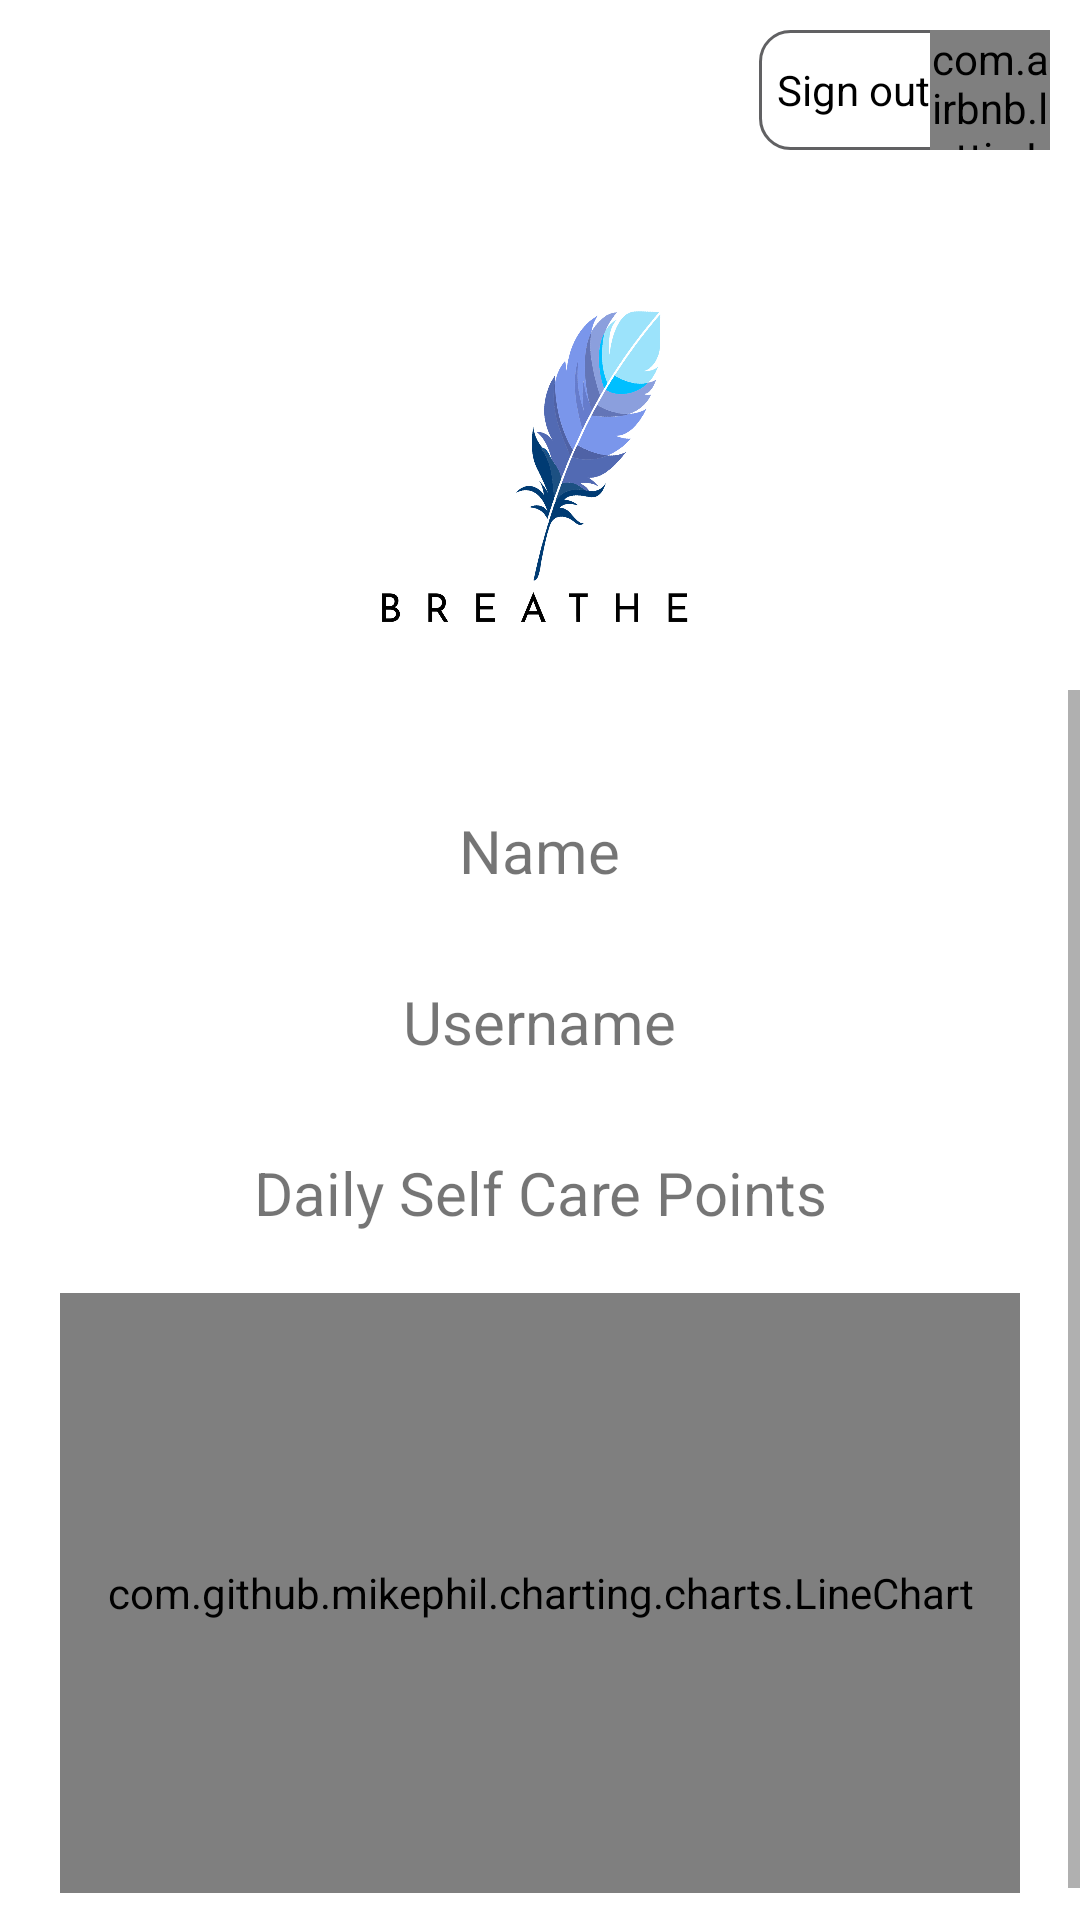

Here is an Android app screen rendered from its layout file. Give the layout XML and the strings, colors and styles it references.
<!-- AndroidManifest.xml: application theme AppTheme -->
<!-- res/layout/frag__profile_fragment.xml -->
<?xml version="1.0" encoding="utf-8"?>
<RelativeLayout xmlns:android="http://schemas.android.com/apk/res/android"
    xmlns:app="http://schemas.android.com/apk/res-auto"
    xmlns:tools="http://schemas.android.com/tools"
    android:orientation="vertical"
    android:background="#FFFFFF"
    android:layout_width="match_parent"
    android:layout_height="match_parent"
    tools:context=".Activity_AbooutMain">

    <RelativeLayout
        android:paddingStart="6dp"
        android:background="@drawable/round_button_nofill"
        android:id="@+id/layout_logout"
        android:layout_marginTop="10dp"
        android:layout_marginEnd="10dp"
        android:layout_alignParentTop="true"
        android:layout_alignParentEnd="true"
        android:layout_width="wrap_content"
        android:layout_height="wrap_content">

        <LinearLayout
            android:id="@+id/layout_signOut"
            android:orientation="horizontal"
            android:layout_width="wrap_content"
            android:layout_height="wrap_content">

            <TextView
                android:textColor="@android:color/black"
                android:layout_gravity="center"
                android:text="@string/sign_out"
                android:layout_width="wrap_content"
                android:layout_height="wrap_content"/>

            <com.airbnb.lottie.LottieAnimationView
                android:scaleType="centerCrop"
                android:id="@+id/animationHandWave"
                android:layout_width="40dp"
                android:layout_height="40dp"
                app:lottie_autoPlay="true"
                app:lottie_loop="true"
                app:lottie_fileName="hand_wave.json" />

        </LinearLayout>

    </RelativeLayout>

    <LinearLayout
        android:paddingTop="80dp"
        android:id="@+id/layout_top"
        android:layout_width="match_parent"
        android:layout_height="wrap_content"
        android:gravity="center">
        <ImageView
            android:id="@+id/imgLogo"
            android:transitionName="imgLogo"
            android:layout_width="150dp"
            android:layout_height="150dp"
            android:src="@drawable/logo"/>
    </LinearLayout>

    <ScrollView
        android:layout_below="@id/layout_top"
        android:overScrollMode="never"
        android:layout_width="match_parent"
        android:layout_height="match_parent">

        <LinearLayout
            android:layout_width="match_parent"
            android:layout_height="wrap_content"
            android:orientation="vertical">

            <LinearLayout
                android:paddingStart="50dp"
                android:paddingEnd="50dp"
                android:layout_marginTop="40dp"
                android:layout_width="match_parent"
                android:layout_height="wrap_content"
                android:gravity="center">

                <TextView
                    android:id="@+id/txtName"
                    android:textSize="20sp"
                    android:layout_width="wrap_content"
                    android:layout_height="wrap_content"
                    android:textAlignment="center"
                    android:text="@string/name"/>
            </LinearLayout>

            <LinearLayout
                android:paddingStart="50dp"
                android:paddingEnd="50dp"
                android:layout_marginTop="30dp"
                android:layout_width="match_parent"
                android:layout_height="wrap_content"
                android:gravity="center">

                <TextView
                    android:id="@+id/txtUserName"
                    android:textSize="20sp"
                    android:layout_width="wrap_content"
                    android:layout_height="wrap_content"
                    android:textAlignment="center"
                    android:text="@string/user_name"/>
            </LinearLayout>

            <LinearLayout
                android:paddingStart="50dp"
                android:paddingEnd="50dp"
                android:layout_marginTop="30dp"
                android:layout_width="match_parent"
                android:layout_height="wrap_content"
                android:gravity="center">

                <TextView
                    android:id="@+id/txtReportProblem"
                    android:textSize="20sp"
                    android:layout_width="wrap_content"
                    android:layout_height="wrap_content"
                    android:textAlignment="center"
                    android:text="@string/daily_selfcare_points"/>
            </LinearLayout>

            <LinearLayout
                android:paddingStart="20dp"
                android:paddingEnd="20dp"
                android:paddingTop="20dp"
                android:paddingBottom="20dp"
                android:layout_width="match_parent"
                android:layout_height="match_parent">

                <com.github.mikephil.charting.charts.LineChart
                    android:id="@+id/chartDailySelfCarePoints"
                    android:layout_width="match_parent"
                    android:layout_height="200dp" />

            </LinearLayout>

        </LinearLayout>
    </ScrollView>

</RelativeLayout>
<!-- resources referenced by this layout -->
<resources>
  <!-- drawable logo: png bitmap (drawable-hdpi, 84848 bytes) -->
  <!-- drawable round_button_nofill (drawable) -->
  <?xml version="1.0" encoding="utf-8"?>
  
  <shape
      xmlns:android="http://schemas.android.com/apk/res/android"
      android:shape="rectangle"   >
  
      <stroke
          android:width="1dp"
          android:color="#616163" >
      </stroke>
  
      <corners
          android:radius="10dp">
      </corners>
  
  </shape>
  <string name="daily_selfcare_points">Daily Self Care Points</string>
  <string name="name">Name</string>
  <string name="sign_out">Sign out</string>
  <string name="user_name">Username</string>
  <style name="AppTheme" parent="Theme.AppCompat.Light.DarkActionBar">
          
          <item name="colorPrimary">@color/colorPrimary</item>
          <item name="colorPrimaryDark">@color/colorPrimaryDark</item>
          <item name="colorAccent">@color/colorAccent</item>
          <item name="windowActionBar">false</item>
          <item name="windowNoTitle">true</item>
          <item name="android:statusBarColor">@color/statusBarColor</item>
          <item name="android:windowContentTransitions">true</item>
      </style>
  <color name="colorPrimary">#8fe4ff</color>
  <color name="colorPrimaryDark">#10b8f6</color>
  <color name="colorAccent">#95baff</color>
  <color name="statusBarColor">#C495BAFF</color>
</resources>
